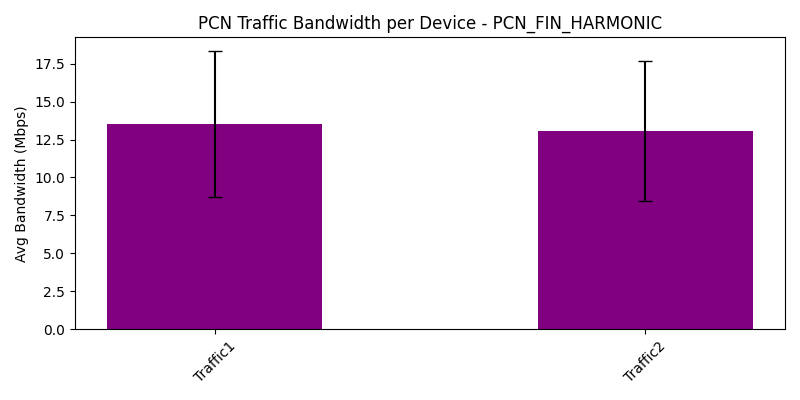

The table this chart was drawn from, first rows:
traffic_device, avg_bandwidth_Mbps, var_bandwidth_Mbps
Traffic1, 13.53, 22.96
Traffic2, 13.06, 21.51
